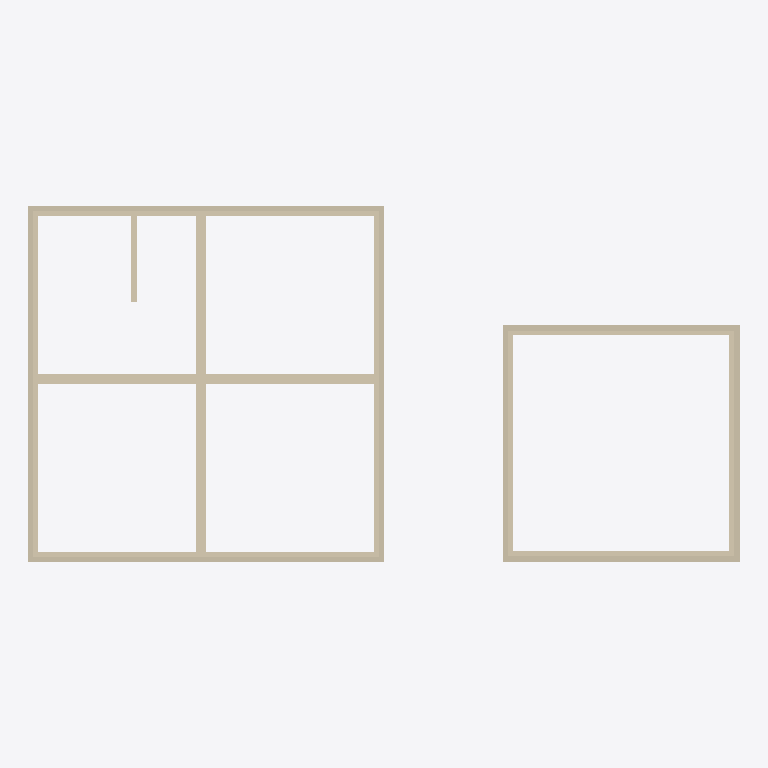
Plan cut of the same IFC building model at storey 'Main Floor' (level 0.00 m, cut at 1.40 m), seen from above with north up, elements coloured by IFC class: 19 walls (beige). Cut surfaces are drawn darker.
Extent 21.9 m × 11.8 m × 9.9 m (x, y, z). Storeys (7): Basement at -2.74 m; Main Floor at 0.00 m; Garage Level at 0.00 m; Level 0 at 0.00 m; Level 0 at 0.00 m; Second Floor at 2.74 m; Attic Floor at 5.49 m. Elements (31): 27 IfcWall, 2 IfcRoof, 2 IfcSlab.

HEADER;
FILE_DESCRIPTION(('ViewDefinition [CoordinationView]'),'2;1');
FILE_NAME('','2026-01-10T22:17:07',(''),(''),'IfcOpenShell 0.8.4-e8eb5e4','IfcOpenShell 0.8.4-e8eb5e4','');
FILE_SCHEMA(('IFC4'));
ENDSEC;
DATA;
#1=IFCPROJECT('16ndBwVpr8ivz4N0PZU6jc',$,'ifcPlot - Catlin House',$,$,$,$,(#10),#5);
#12=IFCSITE('3jrK$ZJ_99jO3Ua8$Ve7b$',$,'Site',$,$,#18,$,$,$,$,$,$,$,$);
#26=IFCBUILDING('17T4xO65nCDw$bqjpICaZL',$,'House',$,$,#32,$,$,$,$,$,$);
#33=IFCBUILDING('33FPYJZljEigpMljHp8lQt',$,'Garage',$,$,#38,$,$,$,$,$,$);
#39=IFCBUILDING('1VNVQaSc58lO4hvthogIfr',$,'Porch + Sunken Garden (placeholder)',$,$,#44,$,$,$,$,$,$);
#45=IFCBUILDING('2r4oC_3xb6SAElcHSkhiWf',$,'Breezeway (placeholder)',$,$,#50,$,$,$,$,$,$);
#51=IFCBUILDINGSTOREY('0pcf3HbFv6CAXpRehyk5iS',$,'Basement',$,$,#57,$,$,$,-2.7432);
#58=IFCBUILDINGSTOREY('06hzMrO2j5Efd59H37wf9A',$,'Main Floor',$,$,#63,$,$,$,0.0);
#64=IFCBUILDINGSTOREY('1Z3V9XFk909935nwZr8Sr9',$,'Second Floor',$,$,#69,$,$,$,2.7432);
#70=IFCBUILDINGSTOREY('1BmztKZhT14eU6YDwvKso1',$,'Attic Floor',$,$,#75,$,$,$,5.4864);
#76=IFCBUILDINGSTOREY('3R08Xs5nz6u94iKnFyOJms',$,'Garage Level',$,$,#82,$,$,$,0.0);
#83=IFCBUILDINGSTOREY('3paxLcag128PjZ9iG1N4kT',$,'Level 0',$,$,#89,$,$,$,0.0);
#90=IFCBUILDINGSTOREY('2LrlgqQrL8vOjDpNG6O7b8',$,'Level 0',$,$,#96,$,$,$,0.0);
#186=IFCWALL('0nKwruZBz7Nh33oEi3MTCW',$,'House Basement Center Wall (E-W)',$,$,#201,#202,$,$);
#169=IFCWALL('07SRtdS8L1wfVFzJjz2iE6',$,'House Basement Center Wall (N-S)',$,$,#184,#185,$,$);
#247=IFCWALL('2R6cuPLCf8Hx7in6Ph$eJj',$,'House Main Exterior Wall 1',$,$,#263,#264,$,$);
#265=IFCWALL('1AcVPoEBvEJPcL$SOPzHZn',$,'House Main Exterior Wall 2',$,$,#280,#281,$,$);
#282=IFCWALL('0g1dIm0l9A5g$BgYmxmlS8',$,'House Main Exterior Wall 3',$,$,#297,#298,$,$);
#299=IFCWALL('3aRPgoeY53RRDXcNjQRGhL',$,'House Main Exterior Wall 4',$,$,#314,#315,$,$);
#118=IFCWALL('3Ubo_xkS1ECuJ6X1cJr8fk',$,'House Basement Wall 2',$,$,#133,#134,$,$);
#152=IFCWALL('1xczLnfeD9Qv4uOZctQdpY',$,'House Basement Wall 4',$,$,#167,#168,$,$);
#100=IFCWALL('3AVWV8ka1D4Ry8cUtfT819',$,'House Basement Wall 1',$,$,#116,#117,$,$);
#135=IFCWALL('3qwEJvuPb6zO$YKp_ywhpA',$,'House Basement Wall 3',$,$,#150,#151,$,$);
#544=IFCWALL('2$E$pyVzjFgPJo5kwI_KXn',$,'Garage Wood Wall 1',$,$,#559,#560,$,$);
#561=IFCWALL('2Jb_$dMiPBhvzZDaPAUa7e',$,'Garage Wood Wall 2',$,$,#576,#577,$,$);
#578=IFCWALL('02dt6B6tj1mxC0oB_sM_W1',$,'Garage Wood Wall 3',$,$,#593,#594,$,$);
#595=IFCWALL('2DimZD72T5MhF7P4OQbhbs',$,'Garage Wood Wall 4',$,$,#610,#611,$,$);
#493=IFCWALL('1wfKW2P7r55ukbWAD5aWWB',$,'Garage ICF Stem Wall 2',$,$,#508,#509,$,$);
#475=IFCWALL('1qwZESq05CsBf3RcGaXi_0',$,'Garage ICF Stem Wall 1',$,$,#491,#492,$,$);
#527=IFCWALL('1YzuH7kNb3mQl3EjC8iISy',$,'Garage ICF Stem Wall 4',$,$,#542,#543,$,$);
#510=IFCWALL('1FaT4gusH0gvSM9IqQ$But',$,'Garage ICF Stem Wall 3',$,$,#525,#526,$,$);
#203=IFCWALL('2W$Vo1AG5FF9B2wSmDU0BM',$,'House Basement Stair Side Wall (8")',$,$,#218,#219,$,$);
ENDSEC;
